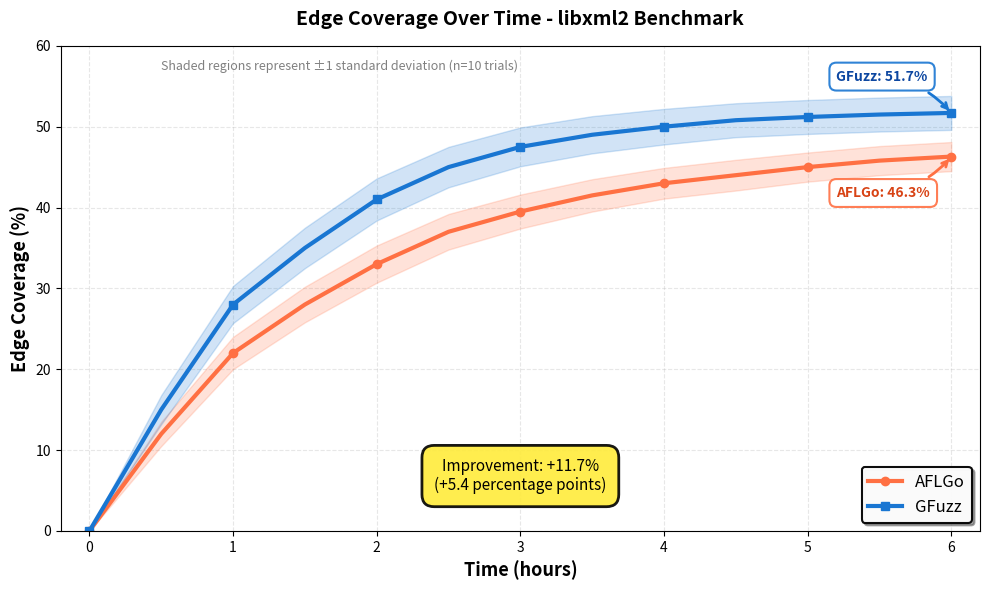

Reproduce this figure in Python.
#!/usr/bin/env python3
"""
Generate Figure 3: Coverage evolution over time for libxml2, 
showing GFuzz consistently outperforming AFLGo throughout 
the six-hour fuzzing campaign.
"""

import matplotlib.pyplot as plt
import numpy as np

# Set up the figure
fig, ax = plt.subplots(figsize=(10, 6))

# Time points (0 to 6 hours, in 0.5 hour intervals)
time_hours = np.arange(0, 6.5, 0.5)

# Simulated coverage data based on paper results
# AFLGo reaches approximately 46.3% coverage
# GFuzz reaches approximately 51.7% coverage

# AFLGo coverage progression (sigmoid-like growth)
aflgo_mean = np.array([
    0, 12, 22, 28, 33, 37, 39.5, 41.5, 43, 44, 45, 45.8, 46.3
])

# Add some realistic variation (standard deviation)
np.random.seed(42)
aflgo_std = np.array([0, 1.5, 2, 2.2, 2.3, 2.2, 2.1, 2, 1.9, 1.9, 1.8, 1.8, 1.8])

# GFuzz coverage progression (higher and faster growth)
gfuzz_mean = np.array([
    0, 15, 28, 35, 41, 45, 47.5, 49, 50, 50.8, 51.2, 51.5, 51.7
])

gfuzz_std = np.array([0, 1.8, 2.3, 2.5, 2.6, 2.5, 2.4, 2.3, 2.2, 2.1, 2.1, 2.1, 2.1])

# Plot the lines with shaded regions for standard deviation
ax.plot(time_hours, aflgo_mean, color='#FF7043', linewidth=3, 
        label='AFLGo', marker='o', markersize=6, markevery=2)
ax.fill_between(time_hours, 
                aflgo_mean - aflgo_std, 
                aflgo_mean + aflgo_std,
                color='#FF7043', alpha=0.2)

ax.plot(time_hours, gfuzz_mean, color='#1976D2', linewidth=3,
        label='GFuzz', marker='s', markersize=6, markevery=2)
ax.fill_between(time_hours,
                gfuzz_mean - gfuzz_std,
                gfuzz_mean + gfuzz_std,
                color='#1976D2', alpha=0.2)

# Customize the plot
ax.set_xlabel('Time (hours)', fontsize=13, fontweight='bold')
ax.set_ylabel('Edge Coverage (%)', fontsize=13, fontweight='bold')
ax.set_title('Edge Coverage Over Time - libxml2 Benchmark',
            fontsize=14, fontweight='bold', pad=15)

# Set axis limits and ticks
ax.set_xlim(-0.2, 6.2)
ax.set_ylim(0, 60)
ax.set_xticks(range(0, 7))
ax.set_yticks(range(0, 65, 10))

# Grid
ax.grid(True, alpha=0.3, linestyle='--', linewidth=0.8)
ax.set_axisbelow(True)

# Legend
legend = ax.legend(loc='lower right', fontsize=12, framealpha=0.95,
                   edgecolor='black', fancybox=True, shadow=True)
legend.get_frame().set_linewidth(1.5)

# Add annotations for final values
ax.annotate(f'AFLGo: {aflgo_mean[-1]:.1f}%',
           xy=(6, aflgo_mean[-1]), xytext=(5.2, aflgo_mean[-1] - 5),
           fontsize=10, fontweight='bold', color='#D84315',
           bbox=dict(boxstyle='round,pad=0.5', facecolor='white',
                    edgecolor='#FF7043', linewidth=1.5, alpha=0.9),
           arrowprops=dict(arrowstyle='->', color='#FF7043',
                          linewidth=2, connectionstyle='arc3,rad=0.2'))

ax.annotate(f'GFuzz: {gfuzz_mean[-1]:.1f}%',
           xy=(6, gfuzz_mean[-1]), xytext=(5.2, gfuzz_mean[-1] + 4),
           fontsize=10, fontweight='bold', color='#0D47A1',
           bbox=dict(boxstyle='round,pad=0.5', facecolor='white',
                    edgecolor='#1976D2', linewidth=1.5, alpha=0.9),
           arrowprops=dict(arrowstyle='->', color='#1976D2',
                          linewidth=2, connectionstyle='arc3,rad=-0.2'))

# Add improvement percentage annotation
improvement = ((gfuzz_mean[-1] - aflgo_mean[-1]) / aflgo_mean[-1]) * 100
ax.text(3, 5, f'Improvement: +{improvement:.1f}%\n(+{gfuzz_mean[-1] - aflgo_mean[-1]:.1f} percentage points)',
       fontsize=11, ha='center',
       bbox=dict(boxstyle='round,pad=0.8', facecolor='#FFEB3B',
                edgecolor='black', linewidth=2, alpha=0.9))

# Add note about shaded regions
ax.text(0.5, 57, 'Shaded regions represent ±1 standard deviation (n=10 trials)',
       fontsize=9, style='italic', color='gray')

# Tight layout
plt.tight_layout()

# Save figures
plt.savefig('coverage_over_time.pdf', format='pdf', dpi=300, bbox_inches='tight')
plt.savefig('coverage_over_time.png', format='png', dpi=300, bbox_inches='tight')
print("Generated: coverage_over_time.pdf and coverage_over_time.png")
plt.close()
